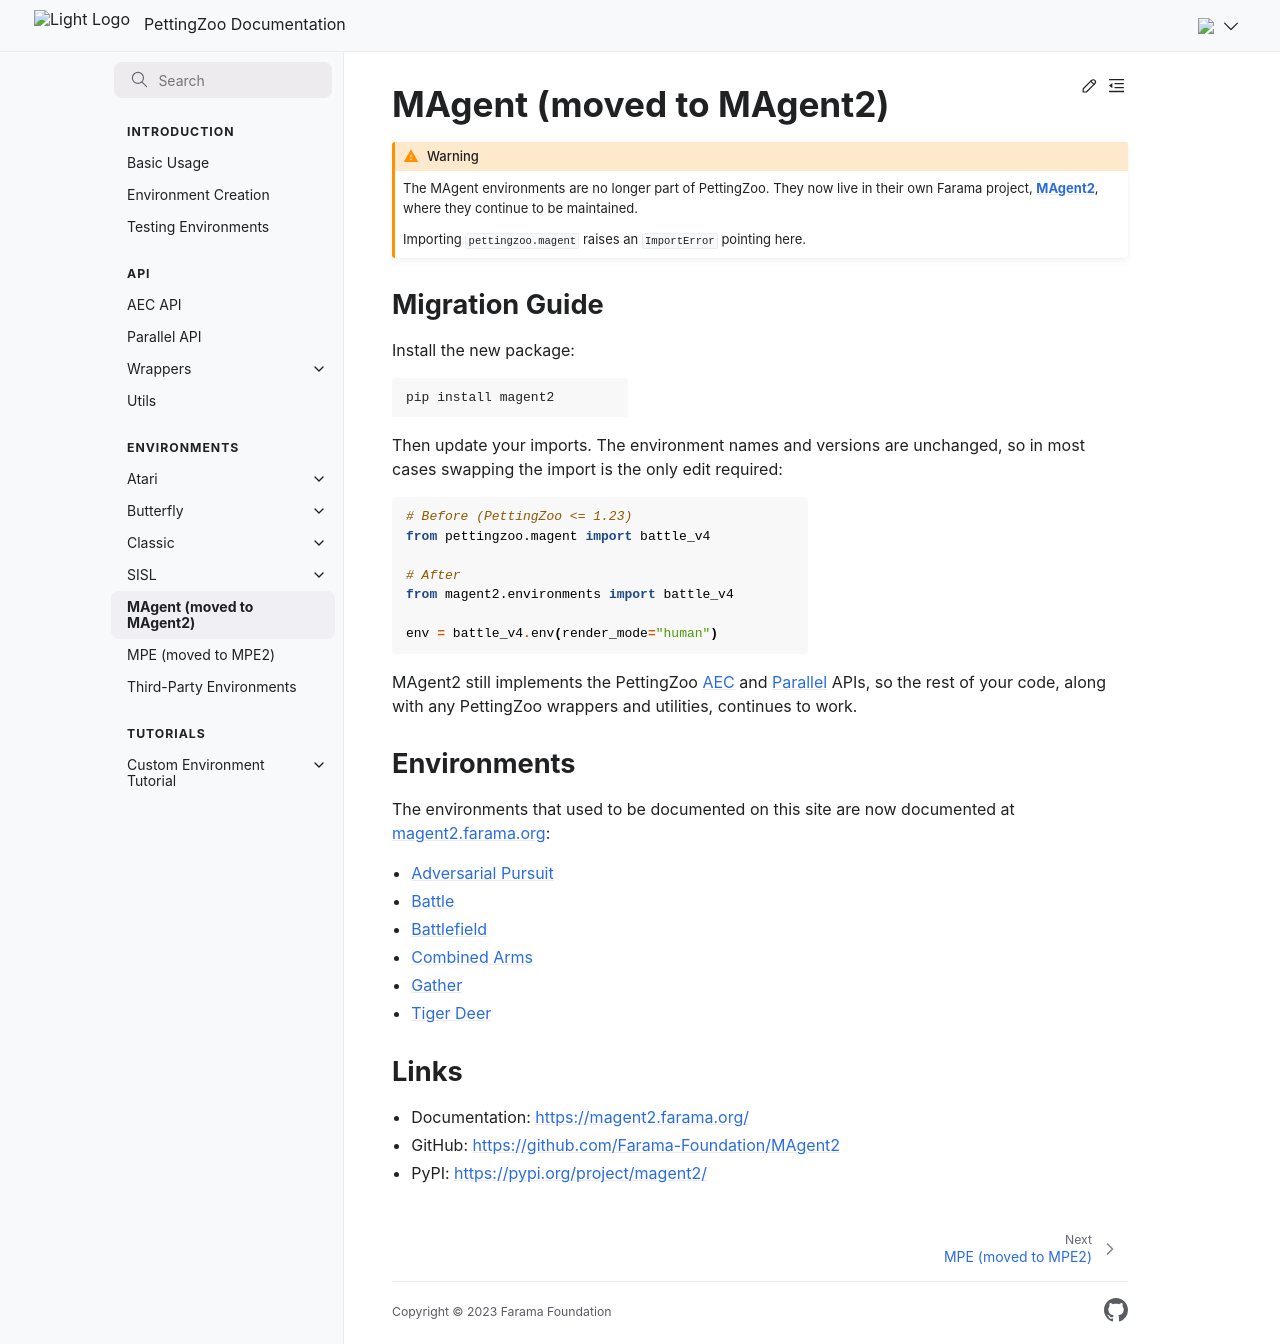

repository: Farama-Foundation/PettingZoo · page: environments/magent/index.html · generator: sphinx

---
title: MAgent Environments
firstpage:
---

# MAgent (moved to MAgent2)

```{warning}
The MAgent environments are no longer part of PettingZoo. They now live in their own
Farama project, **[MAgent2](https://magent2.farama.org/)**, where they continue to be maintained.

Importing `pettingzoo.magent` raises an `ImportError` pointing here.
```

## Migration Guide

Install the new package:

````bash
pip install magent2
````

Then update your imports. The environment names and versions are unchanged, so in most
cases swapping the import is the only edit required:

```python notest
# Before (PettingZoo <= 1.23)
from pettingzoo.magent import battle_v4

# After
from magent2.environments import battle_v4

env = battle_v4.env(render_mode="human")
```

MAgent2 still implements the PettingZoo [AEC](/api/aec/) and [Parallel](/api/parallel/) APIs,
so the rest of your code, along with any PettingZoo wrappers and utilities, continues to work.

## Environments

The environments that used to be documented on this site are now documented at
[magent2.farama.org](https://magent2.farama.org/):

- [Adversarial Pursuit](https://magent2.farama.org/environments/adversarial_pursuit/)
- [Battle](https://magent2.farama.org/environments/battle/)
- [Battlefield](https://magent2.farama.org/environments/battlefield/)
- [Combined Arms](https://magent2.farama.org/environments/combined_arms/)
- [Gather](https://magent2.farama.org/environments/gather/)
- [Tiger Deer](https://magent2.farama.org/environments/tiger_deer/)

## Links

- Documentation: [https://magent2.farama.org/](https://magent2.farama.org/)
- GitHub: [https://github.com/Farama-Foundation/MAgent2](https://github.com/Farama-Foundation/MAgent2)
- PyPI: [https://pypi.org/project/magent2/](https://pypi.org/project/magent2/)
